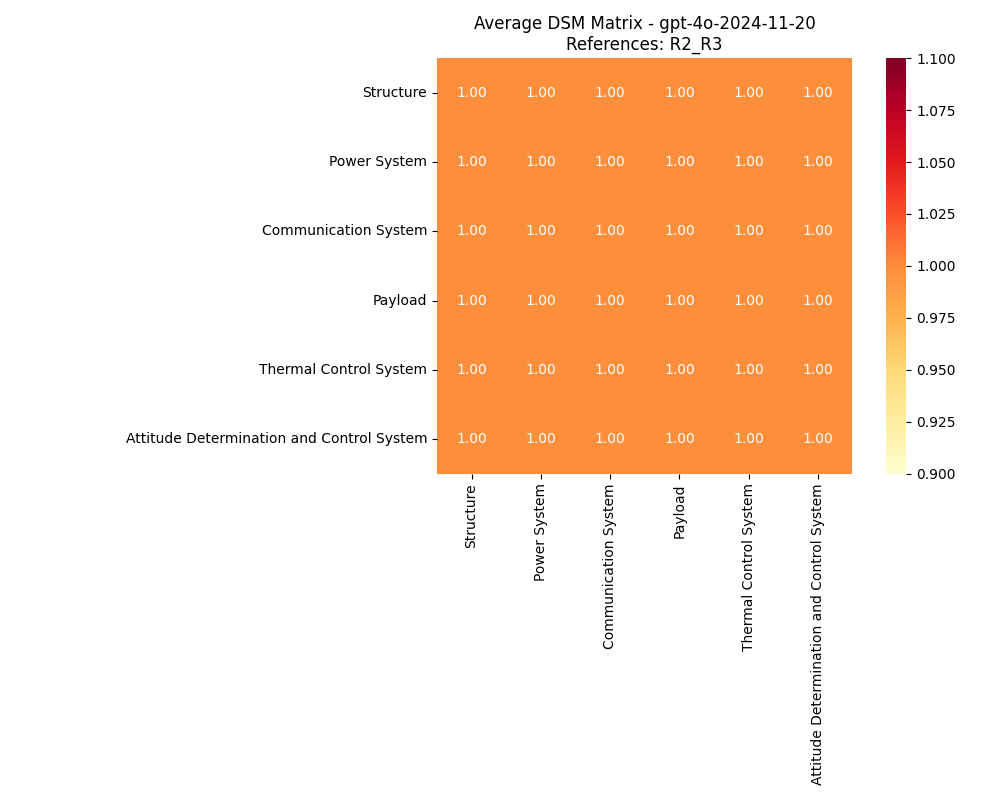

Source data for this figure (header and first rows):
, Structure, Power System, Communication System, Payload, Thermal Control System, Attitude Determination and Control Syste…
Structure, 1, 1, 1, 1, 1, 1
Power System, 1, 1, 1, 1, 1, 1
Communication System, 1, 1, 1, 1, 1, 1
Payload, 1, 1, 1, 1, 1, 1
Thermal Control System, 1, 1, 1, 1, 1, 1
Attitude Determination and Control Syste…, 1, 1, 1, 1, 1, 1
